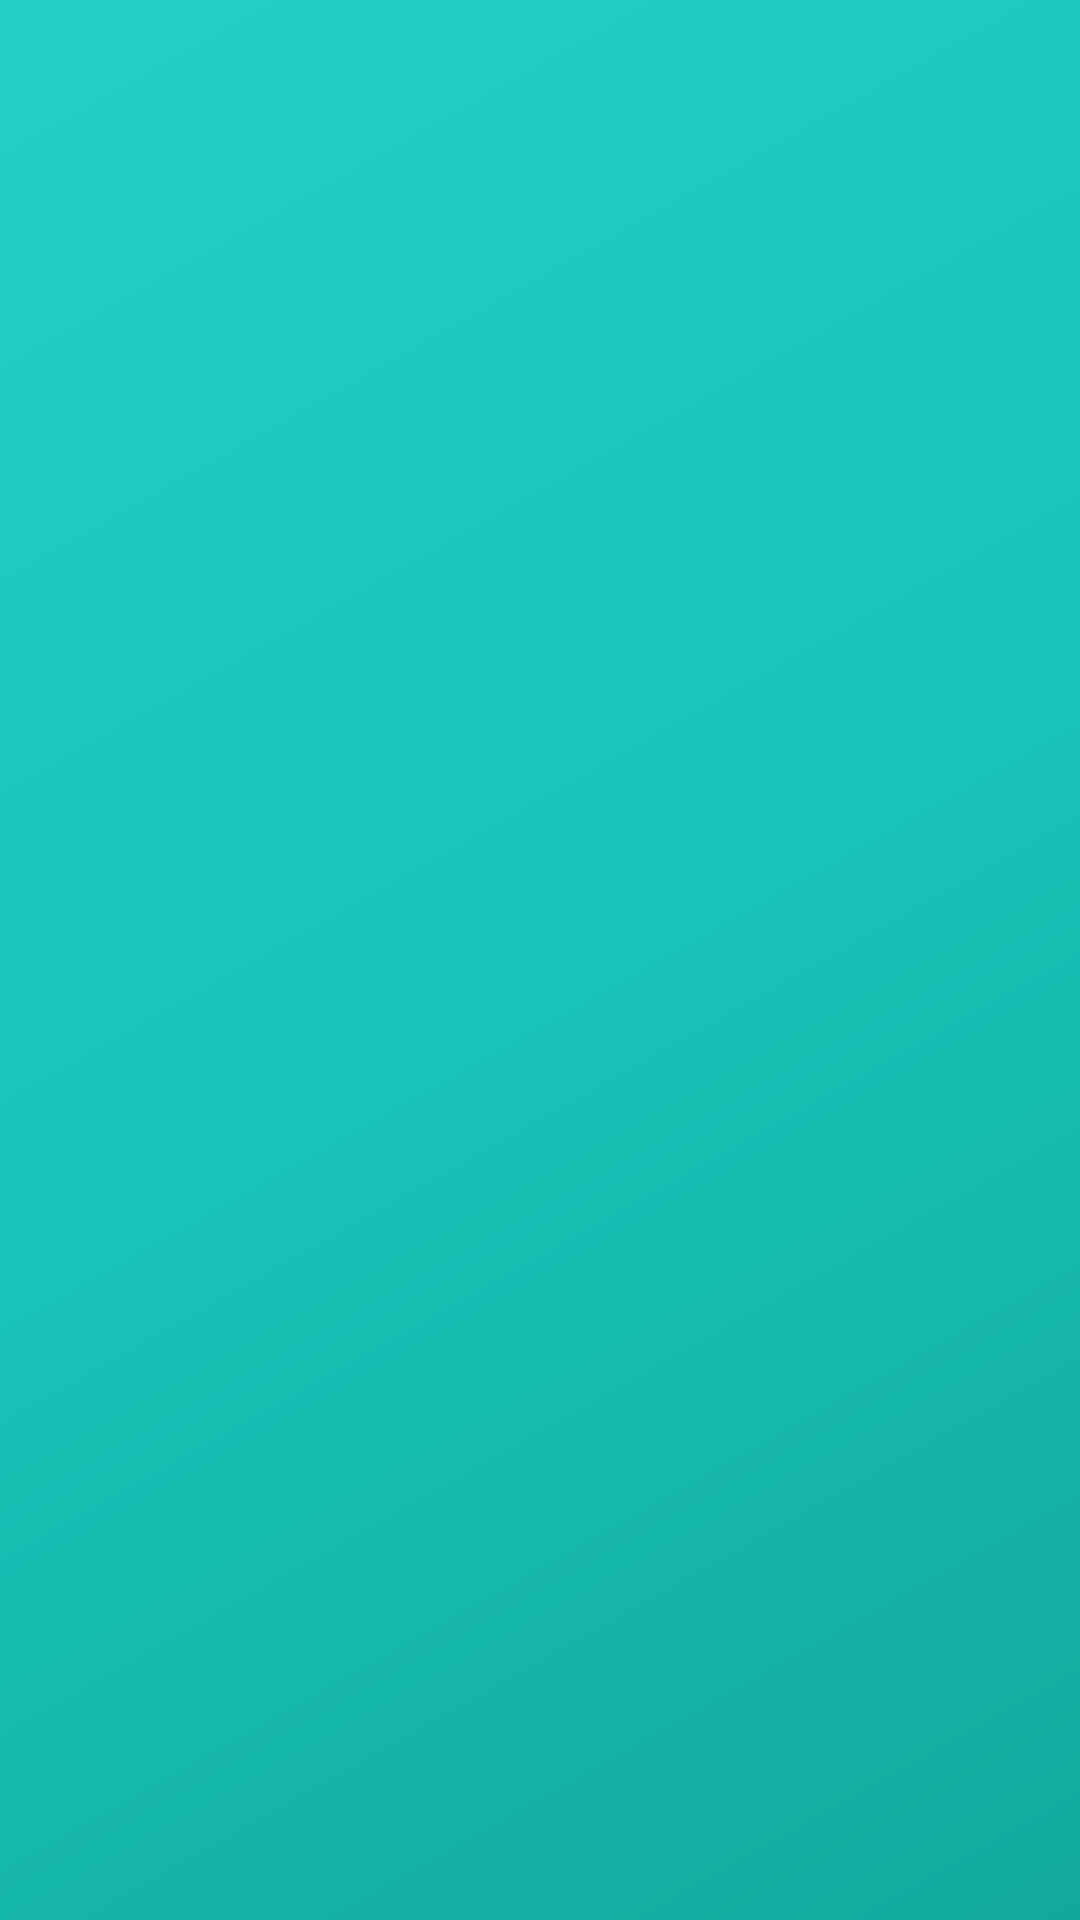

This screen was rendered from an Android layout file. Write that file and the resources it references.
<!-- AndroidManifest.xml: application theme AppTheme.NoActionBar -->
<!-- res/layout/nav_header_main.xml -->
<?xml version="1.0" encoding="utf-8"?>
<LinearLayout xmlns:android="http://schemas.android.com/apk/res/android"
    xmlns:app="http://schemas.android.com/apk/res-auto"
    android:layout_width="match_parent"
    android:layout_height="@dimen/nav_header_height"
    android:background="@drawable/side_nav_bar"
    android:gravity="bottom"
    android:orientation="vertical"
    android:paddingBottom="@dimen/activity_vertical_margin"
    android:paddingLeft="@dimen/activity_horizontal_margin"
    android:paddingRight="@dimen/activity_horizontal_margin"
    android:paddingTop="@dimen/activity_vertical_margin"
    android:theme="@style/ThemeOverlay.AppCompat.Dark">

    <ImageView
        android:id="@+id/imageView"
        android:layout_width="wrap_content"
        android:layout_height="wrap_content"
        android:padding="0dp"
        app:srcCompat="@drawable/ic_account_circle_white" />

    <TextView
        android:id="@+id/student_full_name"
        android:layout_width="match_parent"
        android:layout_height="wrap_content"
        android:layout_marginTop="@dimen/nav_header_vertical_spacing"
        android:textAppearance="@style/TextAppearance.AppCompat.Body1" />

    <TextView
        android:id="@+id/student_number"
        android:layout_width="wrap_content"
        android:layout_height="wrap_content"
        android:textAppearance="@style/TextAppearance.AppCompat.Body2" />
</LinearLayout>
<!-- resources referenced by this layout -->
<resources>
  <dimen name="activity_horizontal_margin">16dp</dimen>
  <dimen name="activity_vertical_margin">16dp</dimen>
  <dimen name="nav_header_height">160dp</dimen>
  <dimen name="nav_header_vertical_spacing">16dp</dimen>
  <!-- drawable side_nav_bar (drawable) -->
  <shape xmlns:android="http://schemas.android.com/apk/res/android"
      android:shape="rectangle">
      <gradient
          android:angle="135"
          android:startColor="#13a89e"
          android:centerColor="#18c4b8"
          android:endColor="#22d0c4"
          android:type="linear" />
  </shape>
  <style name="AppTheme.NoActionBar">
          <item name="windowActionBar">false</item>
          <item name="windowNoTitle">true</item>
      </style>
</resources>
